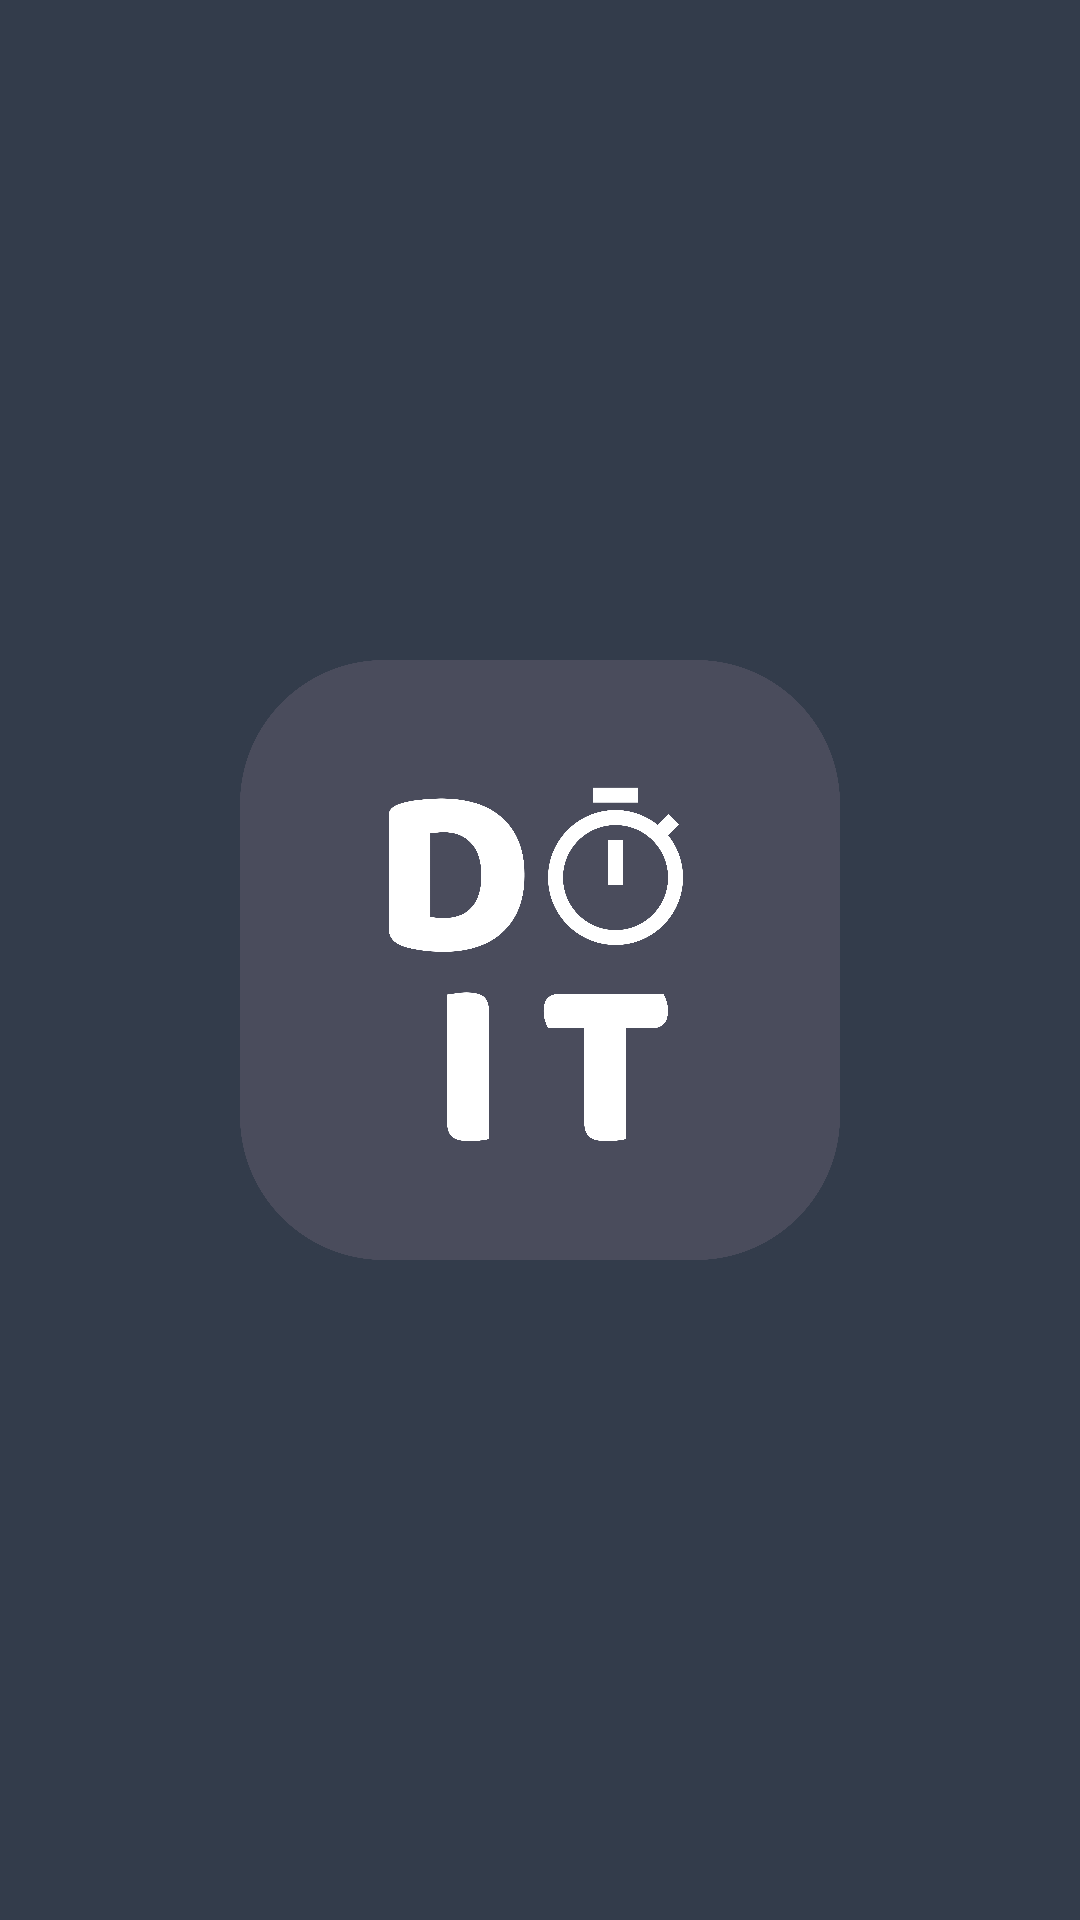

Produce the Android XML layout that renders to this screen, including the resource entries it uses.
<!-- AndroidManifest.xml: application theme Theme.DoIt -->
<!-- res/layout/activity_splash_screen.xml -->
<?xml version="1.0" encoding="utf-8"?>
<androidx.constraintlayout.widget.ConstraintLayout xmlns:android="http://schemas.android.com/apk/res/android"
    xmlns:app="http://schemas.android.com/apk/res-auto"
    xmlns:tools="http://schemas.android.com/tools"
    android:layout_width="match_parent"
    android:layout_height="match_parent"
    android:background="@color/black_dark"
    tools:context=".Splash_Screen">

    <ImageView
        android:id="@+id/Splash_Image_View"
        android:layout_width="200dp"
        android:layout_height="200dp"
        android:src="@drawable/logo"
        app:layout_constraintBottom_toBottomOf="parent"
        app:layout_constraintEnd_toEndOf="parent"
        app:layout_constraintStart_toStartOf="parent"
        app:layout_constraintTop_toTopOf="parent" />


</androidx.constraintlayout.widget.ConstraintLayout>
<!-- resources referenced by this layout -->
<resources>
  <color name="black_dark">#333C4B</color>
  <!-- drawable logo: png bitmap (drawable, 159143 bytes) -->
  <style name="Theme.DoIt" parent="Base.Theme.DoIt" />
  <style name="Base.Theme.DoIt" parent="Theme.Material3.Dark.NoActionBar">
          
          <item name="colorPrimary">#D4A056</item>
          <item name="colorSecondary">@color/black_light</item>
          <item name="android:statusBarColor">#333C4B</item>
          <item name="android:navigationBarColor">@color/black_dark</item>
  
      </style>
  <color name="black_light">#4A4C5C</color>
</resources>
